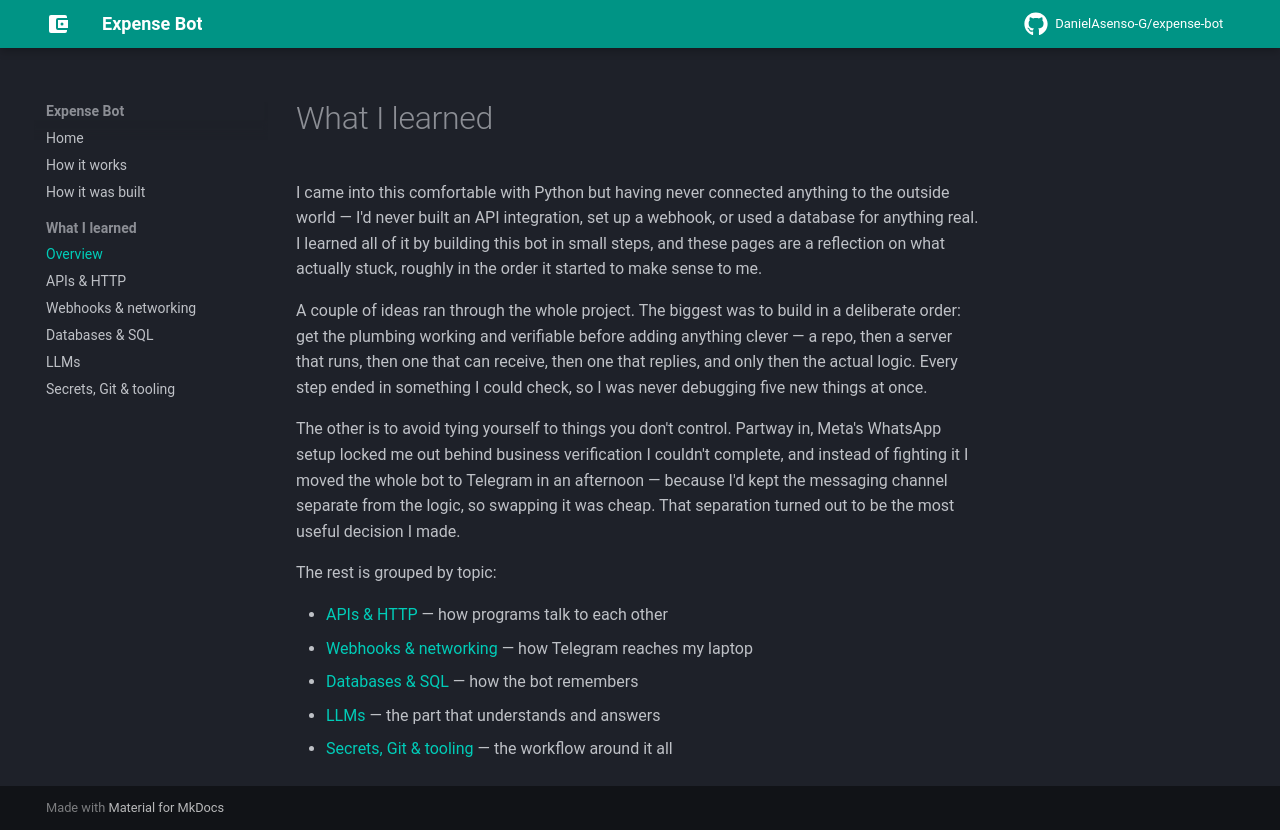

repository: DanielAsenso-G/expense-bot · page: learnings/index.html · generator: mkdocs

# What I learned

I came into this comfortable with Python but having never connected anything to the outside world — I'd never built an API integration, set up a webhook, or used a database for anything real. I learned all of it by building this bot in small steps, and these pages are a reflection on what actually stuck, roughly in the order it started to make sense to me.

A couple of ideas ran through the whole project. The biggest was to build in a deliberate order: get the plumbing working and verifiable before adding anything clever — a repo, then a server that runs, then one that can receive, then one that replies, and only then the actual logic. Every step ended in something I could check, so I was never debugging five new things at once.

The other is to avoid tying yourself to things you don't control. Partway in, Meta's WhatsApp setup locked me out behind business verification I couldn't complete, and instead of fighting it I moved the whole bot to Telegram in an afternoon — because I'd kept the messaging channel separate from the logic, so swapping it was cheap. That separation turned out to be the most useful decision I made.

The rest is grouped by topic:

- [APIs & HTTP](learnings/apis.md) — how programs talk to each other
- [Webhooks & networking](learnings/webhooks.md) — how Telegram reaches my laptop
- [Databases & SQL](learnings/databases.md) — how the bot remembers
- [LLMs](learnings/llms.md) — the part that understands and answers
- [Secrets, Git & tooling](learnings/tooling.md) — the workflow around it all
